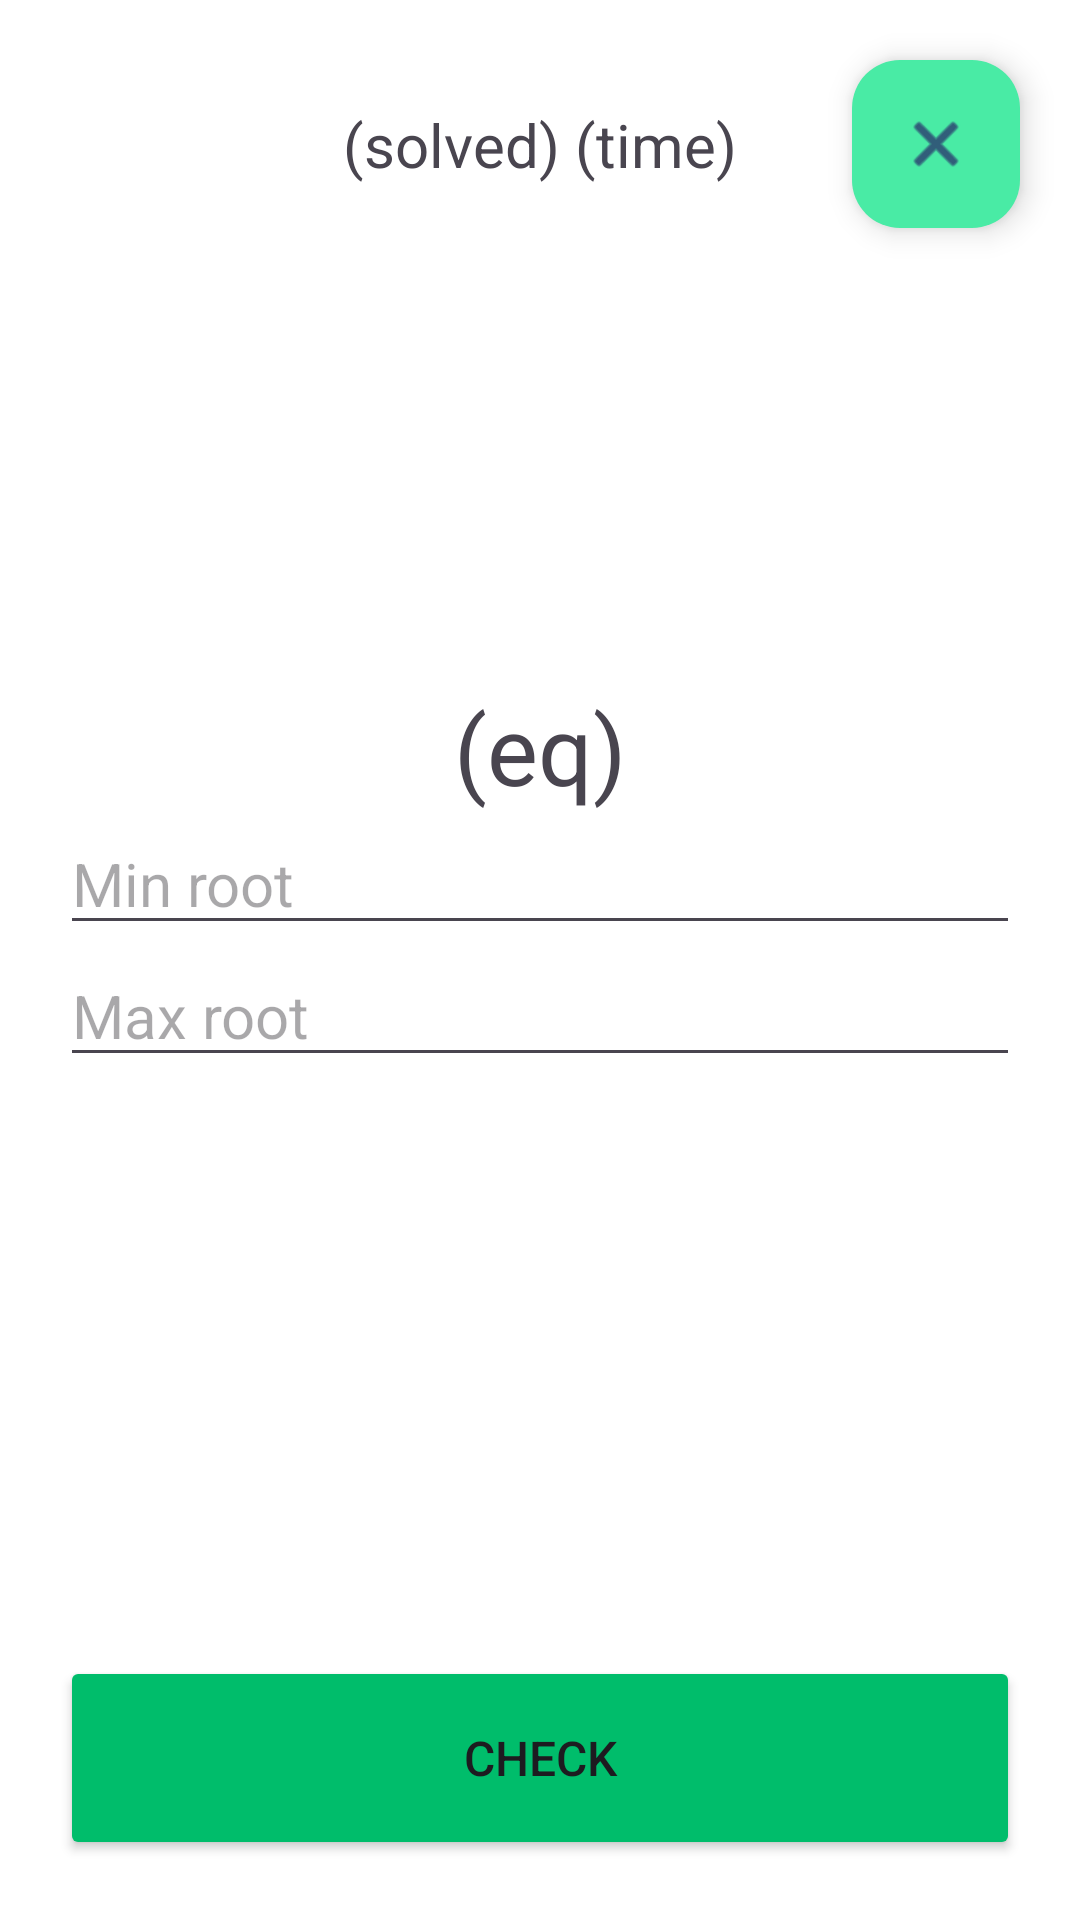

Android layout source for this screen:
<!-- AndroidManifest.xml: application theme Theme.QuadEqs -->
<!-- res/layout/activity_game.xml -->
<?xml version="1.0" encoding="utf-8"?>
<androidx.constraintlayout.widget.ConstraintLayout xmlns:android="http://schemas.android.com/apk/res/android"
    xmlns:app="http://schemas.android.com/apk/res-auto"
    xmlns:tools="http://schemas.android.com/tools"
    android:id="@+id/main"
    android:layout_width="match_parent"
    android:layout_height="match_parent"
    android:background="@color/white"
    tools:context=".Game">

    <TextView
        android:id="@+id/solvedtime"
        android:layout_width="wrap_content"
        android:layout_height="wrap_content"
        android:layout_marginTop="20dp"
        android:text="(solved) (time)"
        android:textSize="@dimen/textSize"
        android:textAlignment="center"
        app:layout_constraintBottom_toBottomOf="@+id/btn_close"
        app:layout_constraintEnd_toEndOf="parent"
        app:layout_constraintHorizontal_bias="0.498"
        app:layout_constraintStart_toStartOf="parent"
        app:layout_constraintTop_toTopOf="parent" />

    <Button
        android:id="@+id/btn_next"
        android:layout_width="0dp"
        android:layout_height="@dimen/btnH"
        android:layout_marginStart="20dp"
        android:layout_marginEnd="20dp"
        android:layout_marginBottom="20dp"
        android:text="@string/check"
        android:textSize="@dimen/BtnTextSize"
        android:backgroundTint="@color/btn"
        app:layout_constraintBottom_toBottomOf="parent"
        app:layout_constraintEnd_toEndOf="parent"
        app:layout_constraintStart_toStartOf="parent" />

    <androidx.constraintlayout.widget.ConstraintLayout
        android:id="@+id/constraintLayout"
        android:layout_width="0dp"
        android:layout_height="wrap_content"
        android:layout_marginStart="20dp"
        android:layout_marginTop="1dp"
        android:layout_marginEnd="20dp"
        android:layout_marginBottom="28dp"
        app:layout_constraintBottom_toTopOf="@+id/btn_next"
        app:layout_constraintEnd_toEndOf="parent"
        app:layout_constraintStart_toStartOf="parent"
        app:layout_constraintTop_toBottomOf="@+id/solvedtime">

        <TextView
            android:id="@+id/eq"
            android:layout_width="wrap_content"
            android:layout_height="wrap_content"
            android:text="(eq)"
            android:textSize="32sp"
            app:layout_constraintEnd_toEndOf="parent"
            app:layout_constraintStart_toStartOf="parent"
            app:layout_constraintTop_toTopOf="parent" />

        <EditText
            android:id="@+id/minX"
            android:layout_width="0dp"
            android:layout_height="wrap_content"
            android:ems="10"
            android:hint="@string/min_root"
            android:inputType="numberSigned"
            android:textSize="@dimen/textSize"
            app:layout_constraintEnd_toEndOf="parent"
            app:layout_constraintHorizontal_bias="0.0"
            app:layout_constraintStart_toStartOf="parent"
            app:layout_constraintTop_toBottomOf="@+id/eq" />

        <EditText
            android:id="@+id/maxX"
            android:layout_width="0dp"
            android:layout_height="wrap_content"
            android:ems="10"
            android:hint="@string/max_root"
            android:inputType="numberSigned"
            android:textSize="@dimen/textSize"
            app:layout_constraintEnd_toEndOf="parent"
            app:layout_constraintHorizontal_bias="0.0"
            app:layout_constraintStart_toStartOf="parent"
            app:layout_constraintTop_toBottomOf="@+id/minX" />
    </androidx.constraintlayout.widget.ConstraintLayout>

    <com.google.android.material.floatingactionbutton.FloatingActionButton
        android:id="@+id/btn_close"
        android:layout_width="wrap_content"
        android:layout_height="wrap_content"
        android:layout_marginTop="20dp"
        android:layout_marginEnd="20dp"
        android:backgroundTint="#49EBA5"
        android:clickable="true"
        app:layout_constraintEnd_toEndOf="parent"
        app:layout_constraintTop_toTopOf="parent"
        app:srcCompat="@android:drawable/ic_menu_close_clear_cancel" />
</androidx.constraintlayout.widget.ConstraintLayout>
<!-- resources referenced by this layout -->
<resources>
  <color name="btn">#00bd6b</color>
  <dimen name="BtnTextSize">16sp</dimen>
  <dimen name="btnH">68dp</dimen>
  <dimen name="textSize">20sp</dimen>
  <string name="check">Check</string>
  <string name="max_root">Max root</string>
  <string name="min_root">Min root</string>
  <style name="Theme.QuadEqs" parent="Base.Theme.QuadEqs" />
  <style name="Base.Theme.QuadEqs" parent="Theme.Material3.DayNight.NoActionBar">
          
          
      </style>
  <!-- not gathered from this repository: default colours our renderer supplied (Android Studio template values) -->
  <color name="white">#FFFFFFFF</color>
</resources>
